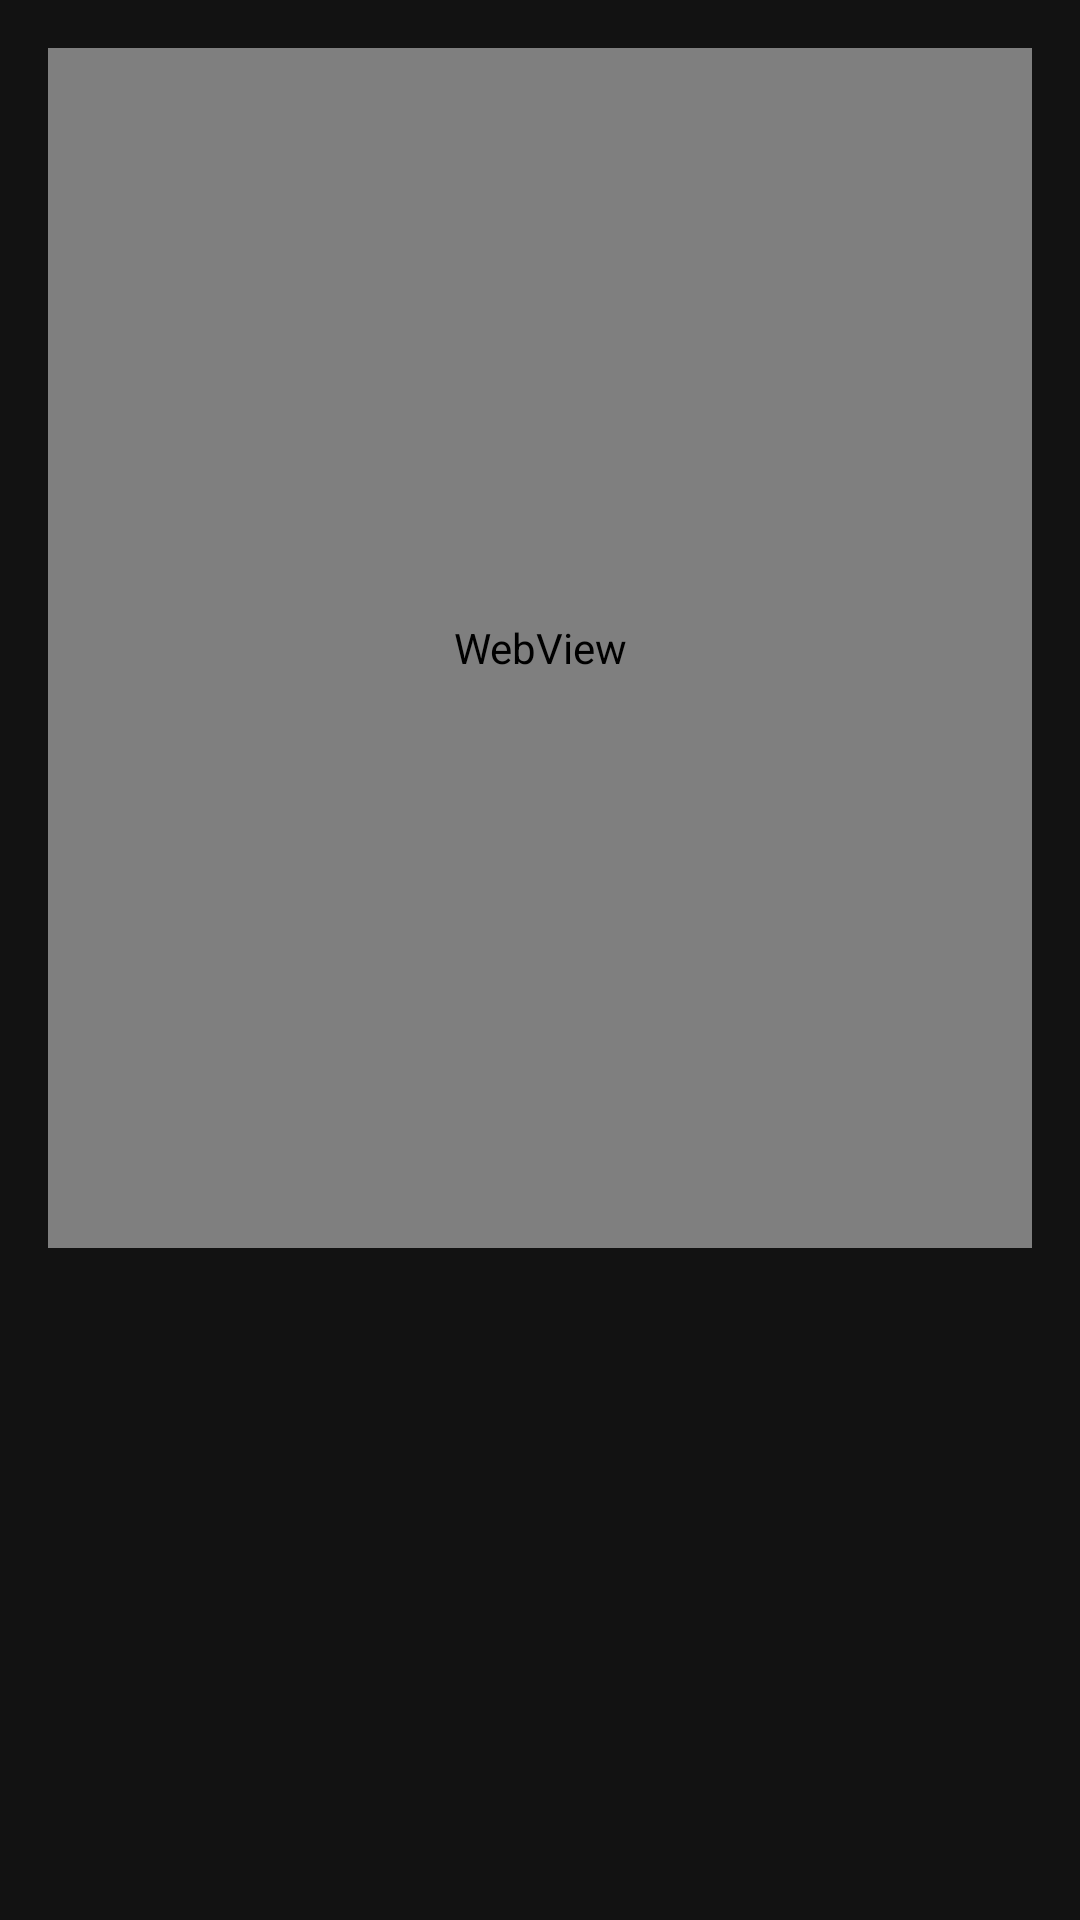

Write the Android layout XML for this screen, with the resource values it uses.
<!-- AndroidManifest.xml: application theme Theme.MusicDb -->
<!-- res/layout/fragment_play.xml -->
<LinearLayout
    xmlns:android="http://schemas.android.com/apk/res/android"
    android:layout_width="match_parent"
    android:layout_height="match_parent"
    android:orientation="vertical"
    android:background="@color/darkBackground"
    android:padding="16dp">

    
    <WebView
        android:id="@+id/webView"
        android:layout_width="match_parent"
        android:layout_height="400dp"
        android:layout_marginBottom="16dp" />

    
    <TextView
        android:id="@+id/titleTextView"
        android:layout_width="match_parent"
        android:layout_height="wrap_content"
        android:textSize="18sp"
        android:textStyle="bold"
        android:textColor="@color/primaryLight"
        android:paddingBottom="8dp" />

    
    <TextView
        android:id="@+id/artistTextView"
        android:layout_width="match_parent"
        android:layout_height="wrap_content"
        android:textSize="16sp"
        android:textColor="@color/primaryDark"
        android:paddingBottom="4dp" />

    
    <TextView
        android:id="@+id/genreTextView"
        android:layout_width="match_parent"
        android:layout_height="wrap_content"
        android:textSize="14sp"
        android:textColor="@color/primaryDark"
        android:paddingBottom="4dp" />

    
    <TextView
        android:id="@+id/descriptionTextView"
        android:layout_width="match_parent"
        android:layout_height="wrap_content"
        android:textSize="12sp"
        android:textColor="@color/primaryDark"
        android:paddingTop="8dp" />
</LinearLayout>
<!-- resources referenced by this layout -->
<resources>
  <color name="darkBackground">#121212</color>
  <color name="primaryDark">#BBBBBB</color>
  <color name="primaryLight">#FFFFFF</color>
  <style name="Theme.MusicDb" parent="Base.Theme.MusicDb" />
  <style name="Base.Theme.MusicDb" parent="Theme.Material3.DayNight.NoActionBar">
          
          
      </style>
</resources>
